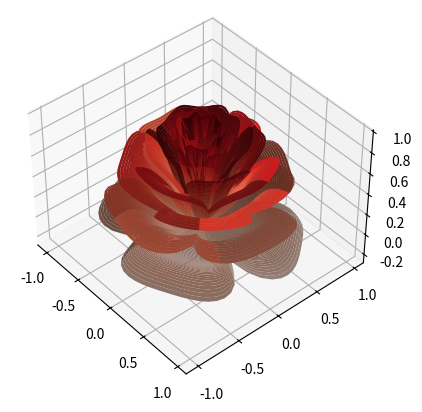

Generate this figure with matplotlib:
import numpy as np
import matplotlib.pyplot as plt
from mpl_toolkits.mplot3d import Axes3D

# Define parameters
n = 800
A = 1.995653
B = 1.27689
C = 8

r = np.linspace(0, 1, n)
theta = np.linspace(-2, 20 * np.pi, n)
R, THETA = np.meshgrid(r, theta)

# Define the number of petals we want per cycle
petalNum = 3.6
x = 1 - (1/2) * ((5/4) * (1 - np.mod(petalNum * THETA, 2 * np.pi) / np.pi) ** 2 - 1/4) ** 2
phi = (np.pi / 2) * np.exp(-THETA / (C * np.pi))
y = A * (R ** 2) * (B * R - 1) ** 2 * np.sin(phi)
R2 = x * (R * np.sin(phi) + y * np.cos(phi))
X = R2 * np.sin(THETA)
Y = R2 * np.cos(THETA)
Z = x * (R * np.cos(phi) - y * np.sin(phi))

# Define a red colormap that matches the shape of the surface
color_values = (Z - Z.min()) / (Z.max() - Z.min())  # Normalize values
colors = plt.cm.Reds(color_values)

# Plot the surface
fig = plt.figure()
ax = fig.add_subplot(111, projection='3d')
ax.plot_surface(X, Y, Z, facecolors=colors, linewidth=0, antialiased=True)
ax.view_init(elev=42, azim=-40.5)

plt.show()
